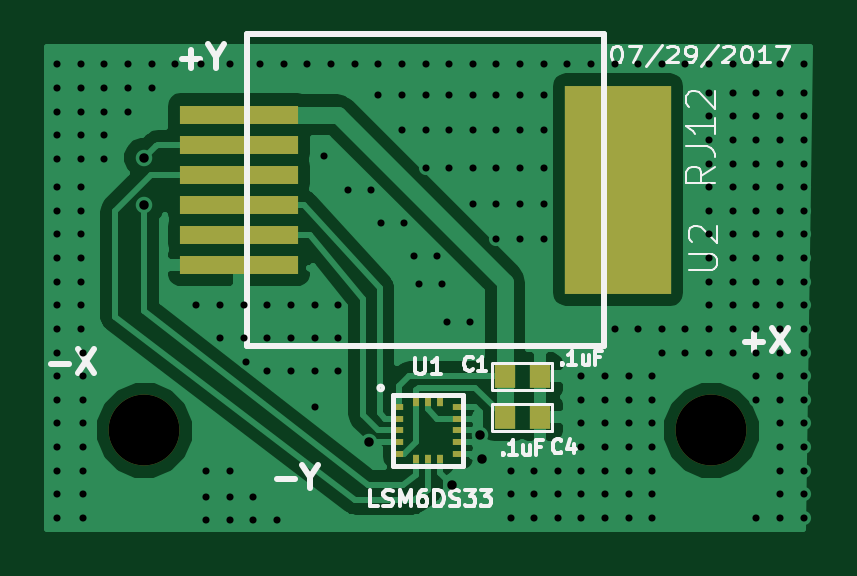
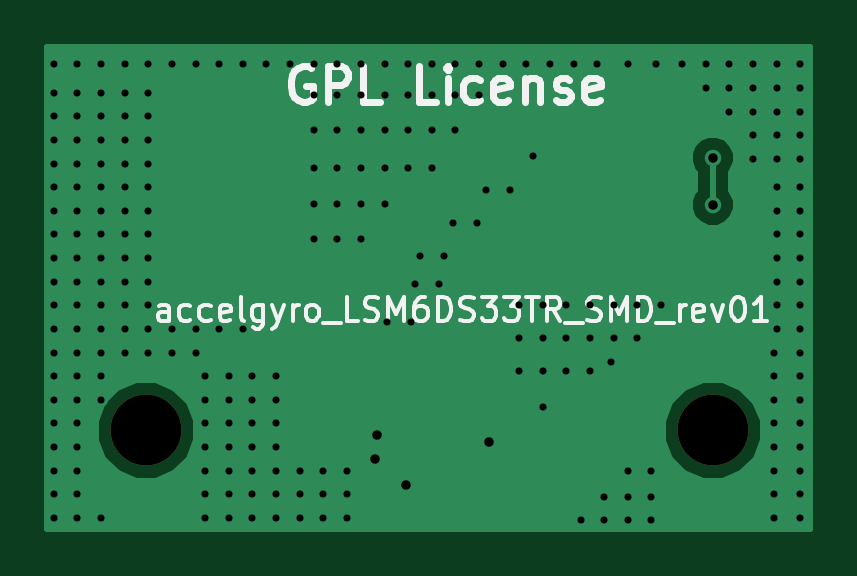
Circuit board: 9 layer files. Board 32.3 x 20.4 mm.
- bottom_copper: accelgyro_LSM6DS33TR_SMD_rev01-B.Cu.gbl (11188 bytes)
- bottom_mask: accelgyro_LSM6DS33TR_SMD_rev01-B.Mask.gbs (377 bytes)
- paste: accelgyro_LSM6DS33TR_SMD_rev01-B.Paste.gbp (296 bytes)
- bottom_silk: accelgyro_LSM6DS33TR_SMD_rev01-B.SilkS.gbo (11531 bytes)
- top_copper: accelgyro_LSM6DS33TR_SMD_rev01-F.Cu.gtl (27986 bytes)
- top_mask: accelgyro_LSM6DS33TR_SMD_rev01-F.Mask.gts (1302 bytes)
- paste: accelgyro_LSM6DS33TR_SMD_rev01-F.Paste.gtp (1221 bytes)
- top_silk: accelgyro_LSM6DS33TR_SMD_rev01-F.SilkS.gto (12095 bytes)
- drill: accelgyro_LSM6DS33TR_SMD_rev01.drl (3890 bytes)

=== bottom_copper: accelgyro_LSM6DS33TR_SMD_rev01-B.Cu.gbl (11188 bytes, source omitted) ===
=== bottom_mask: accelgyro_LSM6DS33TR_SMD_rev01-B.Mask.gbs ===
G04 #@! TF.FileFunction,Soldermask,Bot*
%FSLAX46Y46*%
G04 Gerber Fmt 4.6, Leading zero omitted, Abs format (unit mm)*
G04 Created by KiCad (PCBNEW 4.0.6-e0-6349~53~ubuntu16.04.1) date Sat Jul 29 16:24:50 2017*
%MOMM*%
%LPD*%
G01*
G04 APERTURE LIST*
%ADD10C,0.150000*%
%ADD11C,3.000000*%
G04 APERTURE END LIST*
D10*
D11*
X140000000Y-108800000D03*
X164000000Y-108800000D03*
M02*

=== paste: accelgyro_LSM6DS33TR_SMD_rev01-B.Paste.gbp ===
G04 #@! TF.FileFunction,Paste,Bot*
%FSLAX46Y46*%
G04 Gerber Fmt 4.6, Leading zero omitted, Abs format (unit mm)*
G04 Created by KiCad (PCBNEW 4.0.6-e0-6349~53~ubuntu16.04.1) date Sat Jul 29 16:24:50 2017*
%MOMM*%
%LPD*%
G01*
G04 APERTURE LIST*
%ADD10C,0.150000*%
G04 APERTURE END LIST*
D10*
M02*

=== bottom_silk: accelgyro_LSM6DS33TR_SMD_rev01-B.SilkS.gbo (11531 bytes, source omitted) ===
=== top_copper: accelgyro_LSM6DS33TR_SMD_rev01-F.Cu.gtl (27986 bytes, source omitted) ===
=== top_mask: accelgyro_LSM6DS33TR_SMD_rev01-F.Mask.gts ===
G04 #@! TF.FileFunction,Soldermask,Top*
%FSLAX46Y46*%
G04 Gerber Fmt 4.6, Leading zero omitted, Abs format (unit mm)*
G04 Created by KiCad (PCBNEW 4.0.6-e0-6349~53~ubuntu16.04.1) date Sat Jul 29 16:24:50 2017*
%MOMM*%
%LPD*%
G01*
G04 APERTURE LIST*
%ADD10C,0.150000*%
%ADD11R,5.000000X0.760000*%
%ADD12R,4.500000X8.800000*%
%ADD13R,0.350000X0.250000*%
%ADD14R,0.250000X0.350000*%
%ADD15C,3.000000*%
%ADD16R,0.899160X1.000760*%
%ADD17R,0.900000X1.000000*%
G04 APERTURE END LIST*
D10*
D11*
X144000000Y-95425000D03*
X144000000Y-97965000D03*
X144000000Y-100505000D03*
X144000000Y-99235000D03*
X144000000Y-101775000D03*
X144000000Y-96695000D03*
D12*
X160050000Y-98600000D03*
D13*
X153225000Y-109800000D03*
X153225000Y-109300000D03*
D14*
X152500000Y-107575000D03*
D13*
X153225000Y-107800000D03*
X150775000Y-107800000D03*
X150775000Y-109800000D03*
X150775000Y-108300000D03*
D14*
X151500000Y-107575000D03*
D13*
X150775000Y-108800000D03*
X150775000Y-109300000D03*
X153225000Y-108300000D03*
X153225000Y-108800000D03*
D14*
X152000000Y-107575000D03*
X152000000Y-110025000D03*
X152500000Y-110025000D03*
X151500000Y-110025000D03*
D15*
X140000000Y-108800000D03*
X164000000Y-108800000D03*
D16*
X156751840Y-108250000D03*
D17*
X155248160Y-108250000D03*
D16*
X156751840Y-106500000D03*
D17*
X155248160Y-106500000D03*
M02*

=== paste: accelgyro_LSM6DS33TR_SMD_rev01-F.Paste.gtp ===
G04 #@! TF.FileFunction,Paste,Top*
%FSLAX46Y46*%
G04 Gerber Fmt 4.6, Leading zero omitted, Abs format (unit mm)*
G04 Created by KiCad (PCBNEW 4.0.6-e0-6349~53~ubuntu16.04.1) date Sat Jul 29 16:24:50 2017*
%MOMM*%
%LPD*%
G01*
G04 APERTURE LIST*
%ADD10C,0.150000*%
%ADD11R,5.000000X0.760000*%
%ADD12R,4.500000X8.800000*%
%ADD13R,0.350000X0.250000*%
%ADD14R,0.250000X0.350000*%
%ADD15R,0.899160X1.000760*%
%ADD16R,0.900000X1.000000*%
G04 APERTURE END LIST*
D10*
D11*
X144000000Y-95425000D03*
X144000000Y-97965000D03*
X144000000Y-100505000D03*
X144000000Y-99235000D03*
X144000000Y-101775000D03*
X144000000Y-96695000D03*
D12*
X160050000Y-98600000D03*
D13*
X153225000Y-109800000D03*
X153225000Y-109300000D03*
D14*
X152500000Y-107575000D03*
D13*
X153225000Y-107800000D03*
X150775000Y-107800000D03*
X150775000Y-109800000D03*
X150775000Y-108300000D03*
D14*
X151500000Y-107575000D03*
D13*
X150775000Y-108800000D03*
X150775000Y-109300000D03*
X153225000Y-108300000D03*
X153225000Y-108800000D03*
D14*
X152000000Y-107575000D03*
X152000000Y-110025000D03*
X152500000Y-110025000D03*
X151500000Y-110025000D03*
D15*
X156751840Y-108250000D03*
D16*
X155248160Y-108250000D03*
D15*
X156751840Y-106500000D03*
D16*
X155248160Y-106500000D03*
M02*

=== top_silk: accelgyro_LSM6DS33TR_SMD_rev01-F.SilkS.gto (12095 bytes, source omitted) ===
=== drill: accelgyro_LSM6DS33TR_SMD_rev01.drl ===
M48
;DRILL file {KiCad 4.0.6-e0-6349~53~ubuntu16.04.1} date Sat Jul 29 16:24:48 2017
;FORMAT={-:-/ absolute / metric / decimal}
FMAT,2
METRIC,TZ
T1C0.300
T2C0.400
T3C3.000
%
G90
G05
M71
T1
X136.3Y-93.3
X136.3Y-94.3
X136.3Y-95.3
X136.3Y-96.3
X136.3Y-97.3
X136.3Y-98.5
X136.3Y-99.5
X136.3Y-100.5
X136.3Y-101.5
X136.3Y-102.5
X136.3Y-103.5
X136.3Y-104.5
X136.3Y-105.5
X136.3Y-106.5
X136.3Y-107.5
X136.3Y-108.5
X136.3Y-109.5
X136.3Y-110.5
X136.3Y-111.5
X136.3Y-112.5
X137.3Y-93.3
X137.3Y-94.3
X137.3Y-95.3
X137.3Y-96.3
X137.3Y-97.3
X137.3Y-98.5
X137.3Y-99.5
X137.3Y-100.5
X137.3Y-101.5
X137.3Y-102.5
X137.3Y-103.5
X137.3Y-104.5
X137.4Y-105.5
X137.4Y-106.5
X137.4Y-107.5
X137.4Y-108.5
X137.4Y-109.5
X137.4Y-110.5
X137.4Y-111.5
X137.4Y-112.5
X138.3Y-93.3
X138.3Y-94.3
X138.3Y-95.3
X138.3Y-96.3
X138.3Y-97.3
X139.3Y-93.3
X139.3Y-94.3
X139.3Y-95.3
X140.3Y-93.3
X140.3Y-94.3
X141.3Y-93.3
X142.2Y-103.5
X142.4Y-93.3
X142.6Y-110.5
X142.6Y-111.6
X142.6Y-112.6
X143.2Y-103.5
X143.2Y-104.9
X143.6Y-93.3
X143.6Y-110.5
X143.6Y-111.6
X143.6Y-112.6
X144.2Y-103.5
X144.2Y-104.9
X144.3Y-105.9
X144.6Y-111.6
X144.6Y-112.6
X144.9Y-93.3
X145.2Y-103.5
X145.2Y-104.9
X145.2Y-106.3
X145.6Y-112.6
X145.9Y-93.3
X146.2Y-103.5
X146.2Y-104.9
X146.2Y-106.3
X146.9Y-93.3
X147.2Y-103.5
X147.2Y-104.9
X147.2Y-106.3
X147.2Y-107.8
X147.6Y-97.2
X147.9Y-93.3
X148.2Y-103.5
X148.2Y-104.9
X148.2Y-106.3
X148.6Y-98.6
X148.9Y-93.3
X149.6Y-98.6
X149.9Y-93.3
X149.9Y-94.6
X150.Y-100.
X150.9Y-93.3
X150.9Y-94.6
X150.9Y-96.1
X151.Y-100.
X151.4Y-101.4
X151.6Y-102.6
X151.9Y-93.3
X151.9Y-94.6
X151.9Y-96.1
X151.9Y-97.7
X152.4Y-101.4
X152.6Y-102.6
X152.8Y-104.2
X152.9Y-93.3
X152.9Y-94.6
X152.9Y-96.1
X152.9Y-97.7
X153.8Y-104.2
X153.9Y-93.3
X153.9Y-94.6
X153.9Y-96.1
X153.9Y-97.7
X153.9Y-99.2
X154.9Y-93.3
X154.9Y-94.6
X154.9Y-96.1
X154.9Y-97.7
X154.9Y-99.2
X154.9Y-100.7
X155.5Y-110.5
X155.5Y-111.5
X155.5Y-112.5
X155.9Y-93.3
X155.9Y-94.6
X155.9Y-96.1
X155.9Y-97.7
X155.9Y-99.2
X155.9Y-100.7
X156.5Y-110.5
X156.5Y-111.5
X156.5Y-112.5
X156.9Y-93.3
X156.9Y-94.6
X156.9Y-96.1
X156.9Y-97.7
X156.9Y-99.2
X156.9Y-100.7
X157.5Y-110.5
X157.5Y-111.5
X157.5Y-112.5
X157.9Y-93.3
X158.5Y-106.5
X158.5Y-107.5
X158.5Y-108.5
X158.5Y-109.5
X158.5Y-110.5
X158.5Y-111.5
X158.5Y-112.5
X158.9Y-93.3
X159.5Y-106.5
X159.5Y-107.5
X159.5Y-108.5
X159.5Y-109.5
X159.5Y-110.5
X159.5Y-111.5
X159.5Y-112.5
X159.9Y-93.3
X159.9Y-104.5
X160.5Y-106.5
X160.5Y-107.5
X160.5Y-108.5
X160.5Y-109.5
X160.5Y-110.5
X160.5Y-111.5
X160.5Y-112.5
X160.9Y-93.3
X160.9Y-104.5
X161.5Y-106.5
X161.5Y-107.5
X161.5Y-108.5
X161.5Y-109.5
X161.5Y-110.5
X161.5Y-111.5
X161.5Y-112.5
X161.9Y-93.3
X161.9Y-104.5
X161.9Y-105.5
X162.9Y-93.3
X162.9Y-104.5
X162.9Y-105.5
X163.9Y-93.3
X163.9Y-94.5
X163.9Y-95.5
X163.9Y-96.5
X163.9Y-97.5
X163.9Y-98.5
X163.9Y-99.5
X163.9Y-100.5
X163.9Y-101.5
X163.9Y-102.5
X163.9Y-103.5
X163.9Y-104.5
X163.9Y-105.5
X164.9Y-93.3
X164.9Y-94.5
X164.9Y-95.5
X164.9Y-96.5
X164.9Y-97.5
X164.9Y-98.5
X164.9Y-99.5
X164.9Y-100.5
X164.9Y-101.5
X164.9Y-102.5
X164.9Y-103.5
X164.9Y-104.5
X164.9Y-105.5
X165.9Y-93.3
X165.9Y-94.5
X165.9Y-95.5
X165.9Y-96.5
X165.9Y-97.5
X165.9Y-98.5
X165.9Y-99.5
X165.9Y-100.5
X165.9Y-101.5
X165.9Y-102.5
X165.9Y-103.5
X165.9Y-104.5
X165.9Y-105.5
X165.9Y-106.5
X165.9Y-107.5
X165.9Y-112.5
X166.9Y-93.3
X166.9Y-94.5
X166.9Y-95.5
X166.9Y-96.5
X166.9Y-97.5
X166.9Y-98.5
X166.9Y-99.5
X166.9Y-100.5
X166.9Y-101.5
X166.9Y-102.5
X166.9Y-103.5
X166.9Y-104.5
X166.9Y-105.5
X166.9Y-106.5
X166.9Y-107.5
X166.9Y-108.5
X166.9Y-109.5
X166.9Y-110.5
X166.9Y-111.5
X166.9Y-112.5
X167.9Y-93.3
X167.9Y-94.5
X167.9Y-95.5
X167.9Y-96.5
X167.9Y-97.5
X167.9Y-98.5
X167.9Y-99.5
X167.9Y-100.5
X167.9Y-101.5
X167.9Y-102.5
X167.9Y-103.5
X167.9Y-104.5
X167.9Y-105.5
X167.9Y-106.5
X167.9Y-107.5
X167.9Y-108.5
X167.9Y-109.5
X167.9Y-110.5
X167.9Y-111.5
X167.9Y-112.5
T2
X140.Y-97.25
X140.Y-99.25
X149.5Y-109.3
X153.Y-111.1
X154.2Y-109.
X154.3Y-110.
T3
X140.Y-108.8
X164.Y-108.8
T0
M30

